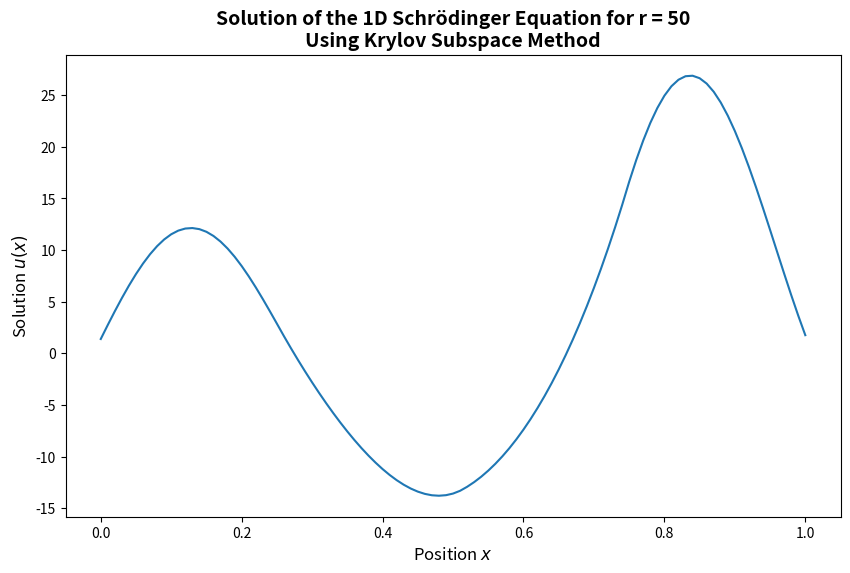

Generate this figure with matplotlib:
import numpy as np
import matplotlib.pyplot as plt
from scipy.sparse.linalg import gmres

class KrylovSolver:
  def __init__(self, n, r):
    self.n = n
    self.h = 4/(n-1)
    self.r = r
    self.generate_Ab()
    self.A = self.A  + np.diag(self.v)
    self.b = np.array([i for i in range(1,n+1)])
    self.arnoldi_method()
    self.subspace = np.array([(self.A**(r)@self.b).T for i in range(self.r)])


  def generate_Ab(self):
    def V(x):
      if x <= -1:
        return 10
      elif x < 1:
        return 0
      else:
        return 10
    A = np.zeros((self.n,self.n))
    A[0,0] = -2
    A[0,1] = 1
    A[self.n-1,self.n-1] = -2
    A[self.n-1,self.n-2] = 1

    j = 0
    for i in range(1,self.n-1):
      A[i,:][j] = 1
      A[i,:][j+1] = -2
      A[i,:][j+2] = 1
      j +=1
    
    v = np.zeros(self.n)

    for i in range(0,self.n):
        v[i] = V(-2 + i*self.h)
    self.A = ( 1/(self.h ** 2) ) * A
    self.v = v

  def arnoldi_method(self):
    # Compute a basis for the (self.r)-Krylov subspace
    eps = 1e-12
    Q = np.zeros((self.A.shape[0],self.r))
    H = np.zeros((self.r, self.r))

    Q[:,0] = self.b / np.linalg.norm(self.b,2)
    for k in range(1,self.r):
      v = self.A @ Q[:,k-1]
      
      # Project v on k vectors and substract from it
      for i in range(k):
        H[i,k-1] = (Q[:,i].T @ v)
        v -= H[i,k-1] * Q[:,i]
      H[k,k-1] =  np.linalg.norm(v,2)
      if H[k,k-1] > eps:
        Q[:,k] = v / H[k,k-1]
      else:
        break
    self.Q = Q
    self.H = H

  def solve(self):
    y = np.linalg.lstsq(self.H, self.Q.T @ self.b, rcond=None)[0]
    return self.Q @ y




if __name__=="__main__":
    n = 101
    r = 50

    plt.figure(figsize=(10, 6))

    solver = KrylovSolver(n, r)
    u_my = solver.solve() 
    u, _ = gmres(solver.A, solver.b, restart=None, atol=1e-12)
    x = np.linspace(0, 1, n)

    #plt.plot(x, u, color='royalblue', linestyle='-', linewidth=2, marker='o', markersize=4, label=r'$u$ (GMRES solution)')
    plt.plot(x, u_my)

    plt.title(f'Solution of the 1D Schrödinger Equation for r = {r}\nUsing Krylov Subspace Method', fontsize=14, fontweight='bold')
    plt.xlabel('Position $x$', fontsize=12)
    plt.ylabel('Solution $u(x)$', fontsize=12)

    #plt.legend()
    #plt.grid(True, linestyle='--', alpha=0.7)
    plt.xticks(fontsize=10)
    plt.yticks(fontsize=10)

    plt.show()